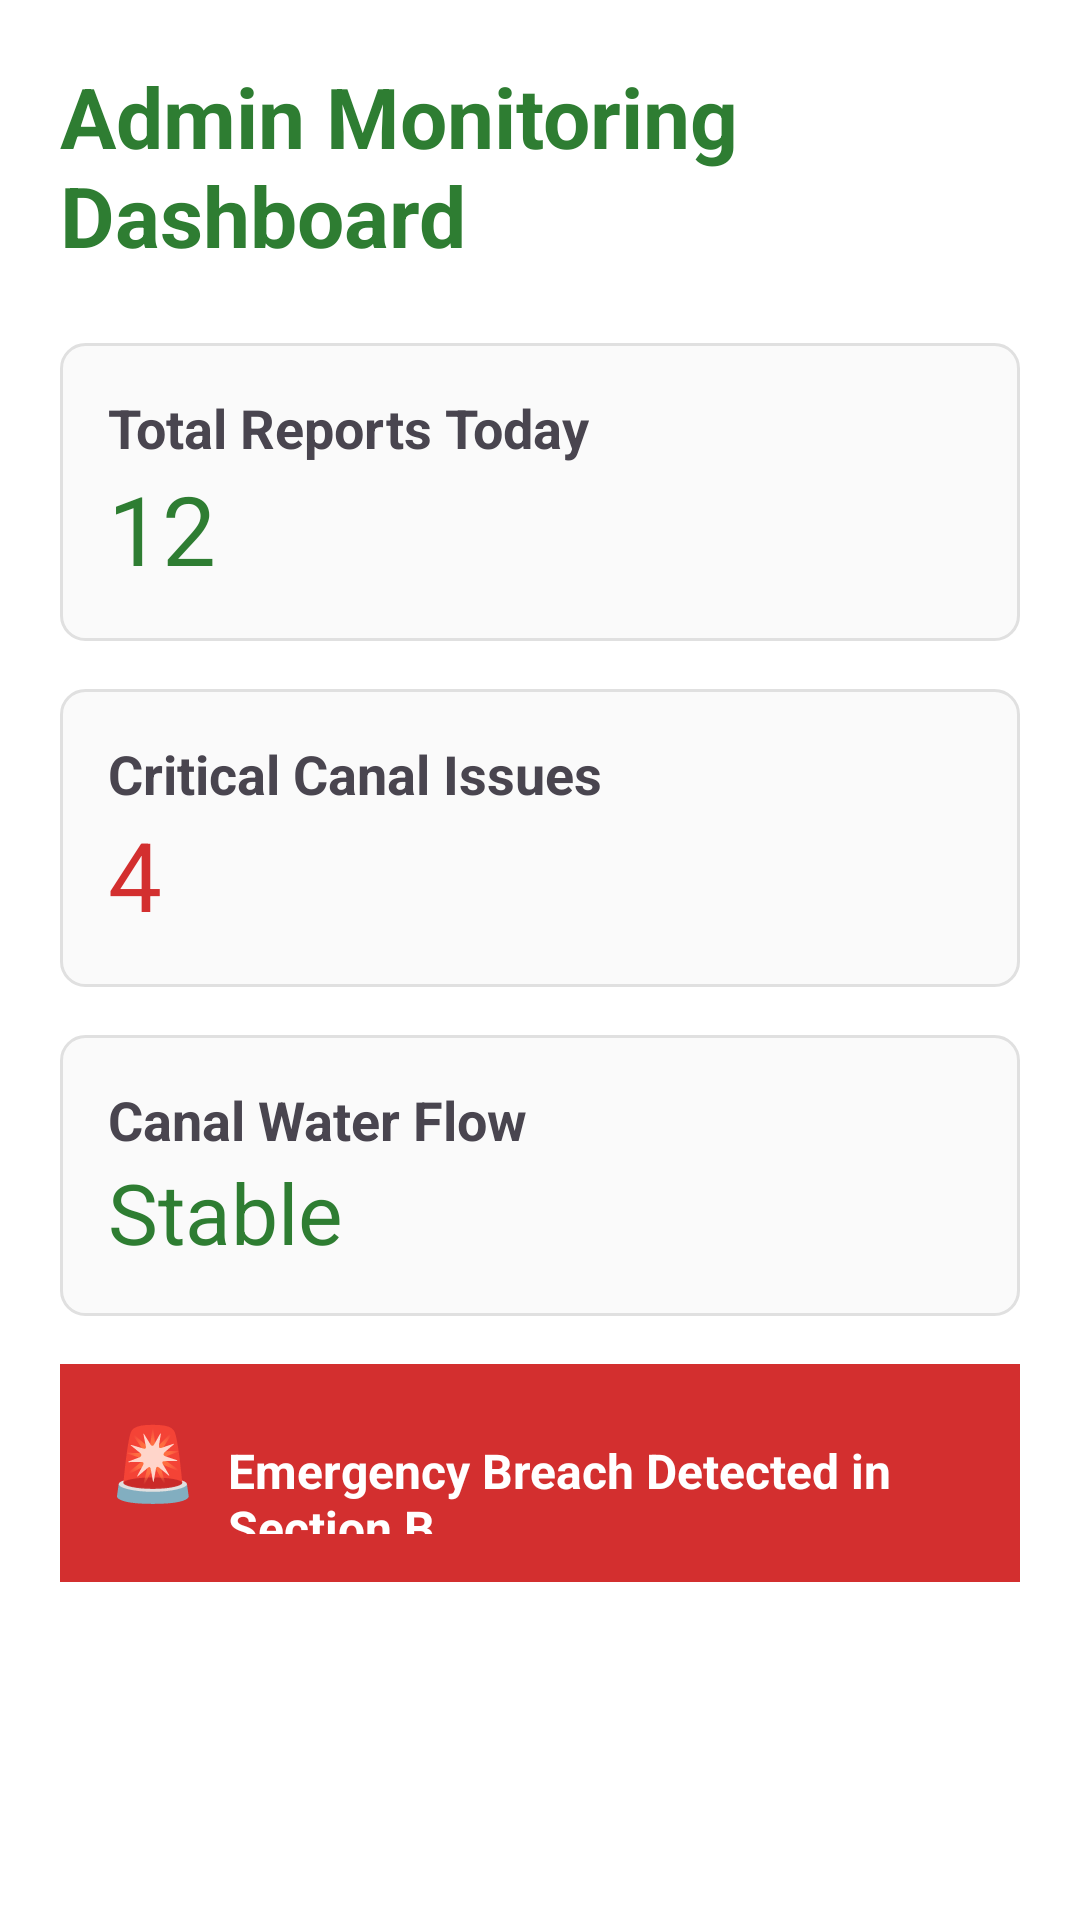

Android layout source for this screen:
<!-- AndroidManifest.xml: application theme Theme.NammaNala -->
<!-- res/layout/activity_admin_dashboard.xml -->
<?xml version="1.0" encoding="utf-8"?>
<ScrollView xmlns:android="http://schemas.android.com/apk/res/android"
    android:layout_width="match_parent"
    android:layout_height="match_parent"
    android:background="@android:color/white">

    <LinearLayout
        android:layout_width="match_parent"
        android:layout_height="wrap_content"
        android:orientation="vertical"
        android:padding="20dp">

        <TextView
            android:layout_width="wrap_content"
            android:layout_height="wrap_content"
            android:text="Admin Monitoring Dashboard"
            android:textSize="28sp"
            android:textStyle="bold"
            android:textColor="@color/primary_green"
            android:layout_marginBottom="24dp"/>

        

        <LinearLayout
            android:layout_width="match_parent"
            android:layout_height="wrap_content"
            android:orientation="vertical"
            android:padding="16dp"
            android:background="@drawable/border_rounded"
            android:layout_marginBottom="16dp">

            <TextView
                android:layout_width="wrap_content"
                android:layout_height="wrap_content"
                android:text="Total Reports Today"
                android:textStyle="bold"
                android:textSize="18sp"/>

            <TextView
                android:layout_width="wrap_content"
                android:layout_height="wrap_content"
                android:text="12"
                android:textSize="32sp"
                android:textColor="@color/primary_green"/>
        </LinearLayout>

        

        <LinearLayout
            android:layout_width="match_parent"
            android:layout_height="wrap_content"
            android:orientation="vertical"
            android:padding="16dp"
            android:background="@drawable/border_rounded"
            android:layout_marginBottom="16dp">

            <TextView
                android:layout_width="wrap_content"
                android:layout_height="wrap_content"
                android:text="Critical Canal Issues"
                android:textStyle="bold"
                android:textSize="18sp"/>

            <TextView
                android:layout_width="wrap_content"
                android:layout_height="wrap_content"
                android:text="4"
                android:textSize="32sp"
                android:textColor="@color/status_red"/>
        </LinearLayout>

        

        <LinearLayout
            android:layout_width="match_parent"
            android:layout_height="wrap_content"
            android:orientation="vertical"
            android:padding="16dp"
            android:background="@drawable/border_rounded"
            android:layout_marginBottom="16dp">

            <TextView
                android:layout_width="wrap_content"
                android:layout_height="wrap_content"
                android:text="Canal Water Flow"
                android:textStyle="bold"
                android:textSize="18sp"/>

            <TextView
                android:layout_width="wrap_content"
                android:layout_height="wrap_content"
                android:text="Stable"
                android:textSize="28sp"
                android:textColor="@color/status_green"/>
        </LinearLayout>

        

        <LinearLayout
            android:layout_width="match_parent"
            android:layout_height="wrap_content"
            android:orientation="horizontal"
            android:padding="16dp"
            android:background="@color/status_red">

            <TextView
                android:layout_width="wrap_content"
                android:layout_height="wrap_content"
                android:text="🚨"
                android:textSize="24sp"
                android:layout_marginEnd="10dp"/>

            <TextView
                android:layout_width="wrap_content"
                android:layout_height="wrap_content"
                android:text="Emergency Breach Detected in Section B"
                android:textColor="@android:color/white"
                android:textStyle="bold"
                android:textSize="16sp"/>
        </LinearLayout>

    </LinearLayout>

</ScrollView>
<!-- resources referenced by this layout -->
<resources>
  <color name="primary_green">#2E7D32</color>
  <color name="status_green">#2E7D32</color>
  <color name="status_red">#D32F2F</color>
  <!-- drawable border_rounded (drawable) -->
  <?xml version="1.0" encoding="utf-8"?>
  <shape xmlns:android="http://schemas.android.com/apk/res/android">
      <solid android:color="#FAFAFA" />
      <stroke android:width="1dp" android:color="@color/border_color" />
      <corners android:radius="8dp" />
  </shape>
  <style name="Theme.NammaNala" parent="Theme.Material3.DayNight.NoActionBar">
          
          <item name="colorPrimary">@color/primary_green</item>
          <item name="colorOnPrimary">@color/white</item>
          <item name="colorPrimaryContainer">@color/primary_green_light</item>
          <item name="colorOnPrimaryContainer">@color/primary_green</item>
          
          <item name="android:statusBarColor">@color/primary_green</item>
          
          <item name="android:windowBackground">@color/background_gray</item>
      </style>
  <color name="border_color">#E0E0E0</color>
  <color name="white">#FFFFFFFF</color>
  <color name="primary_green_light">#E8F5E9</color>
  <color name="background_gray">#F0F2F0</color>
</resources>
